Labelled photos from "ChestX_Ray_Images", an image-classification folder in greenapple-sea/Esophagus-Motility-Data. The possible labels are: bradycardia type II, DES, EGJ, IEM, jackhammer esophagus, normal.

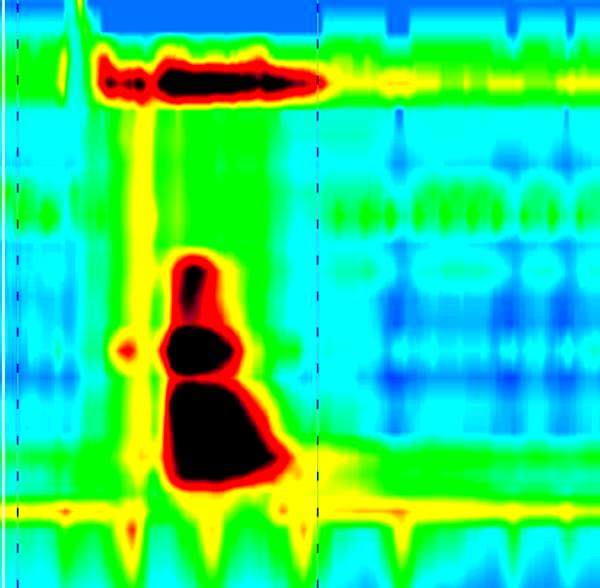
Label: bradycardia type II

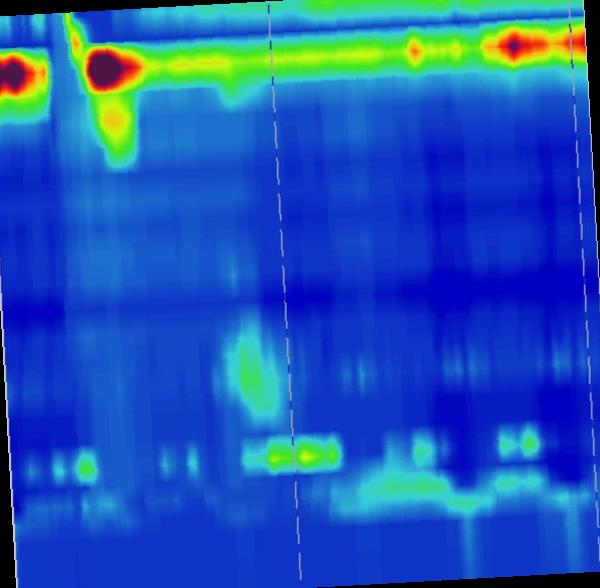
Label: IEM

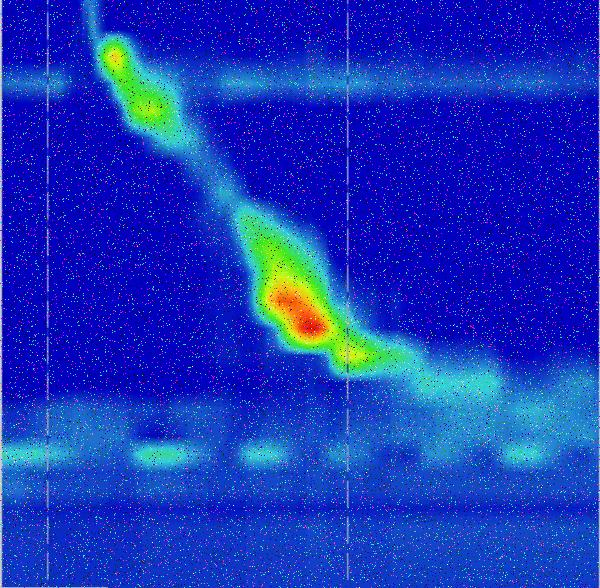
Label: normal

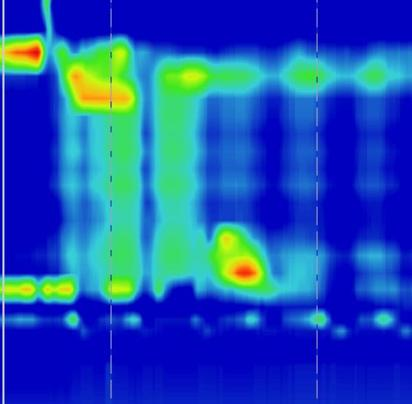
Label: DES

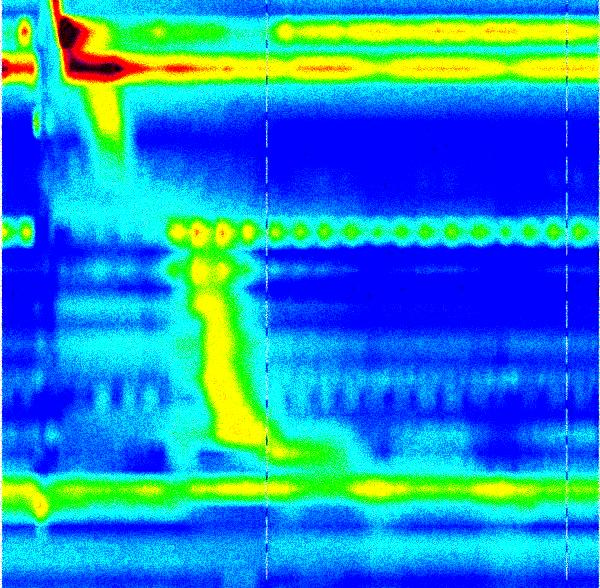
Label: EGJ

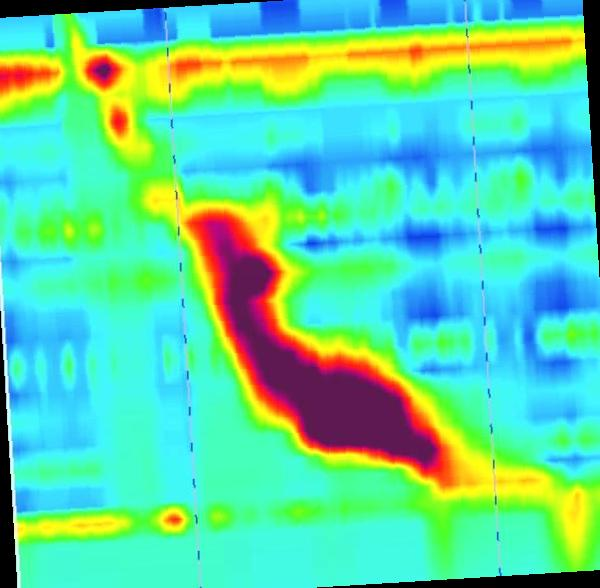
Label: jackhammer esophagus
